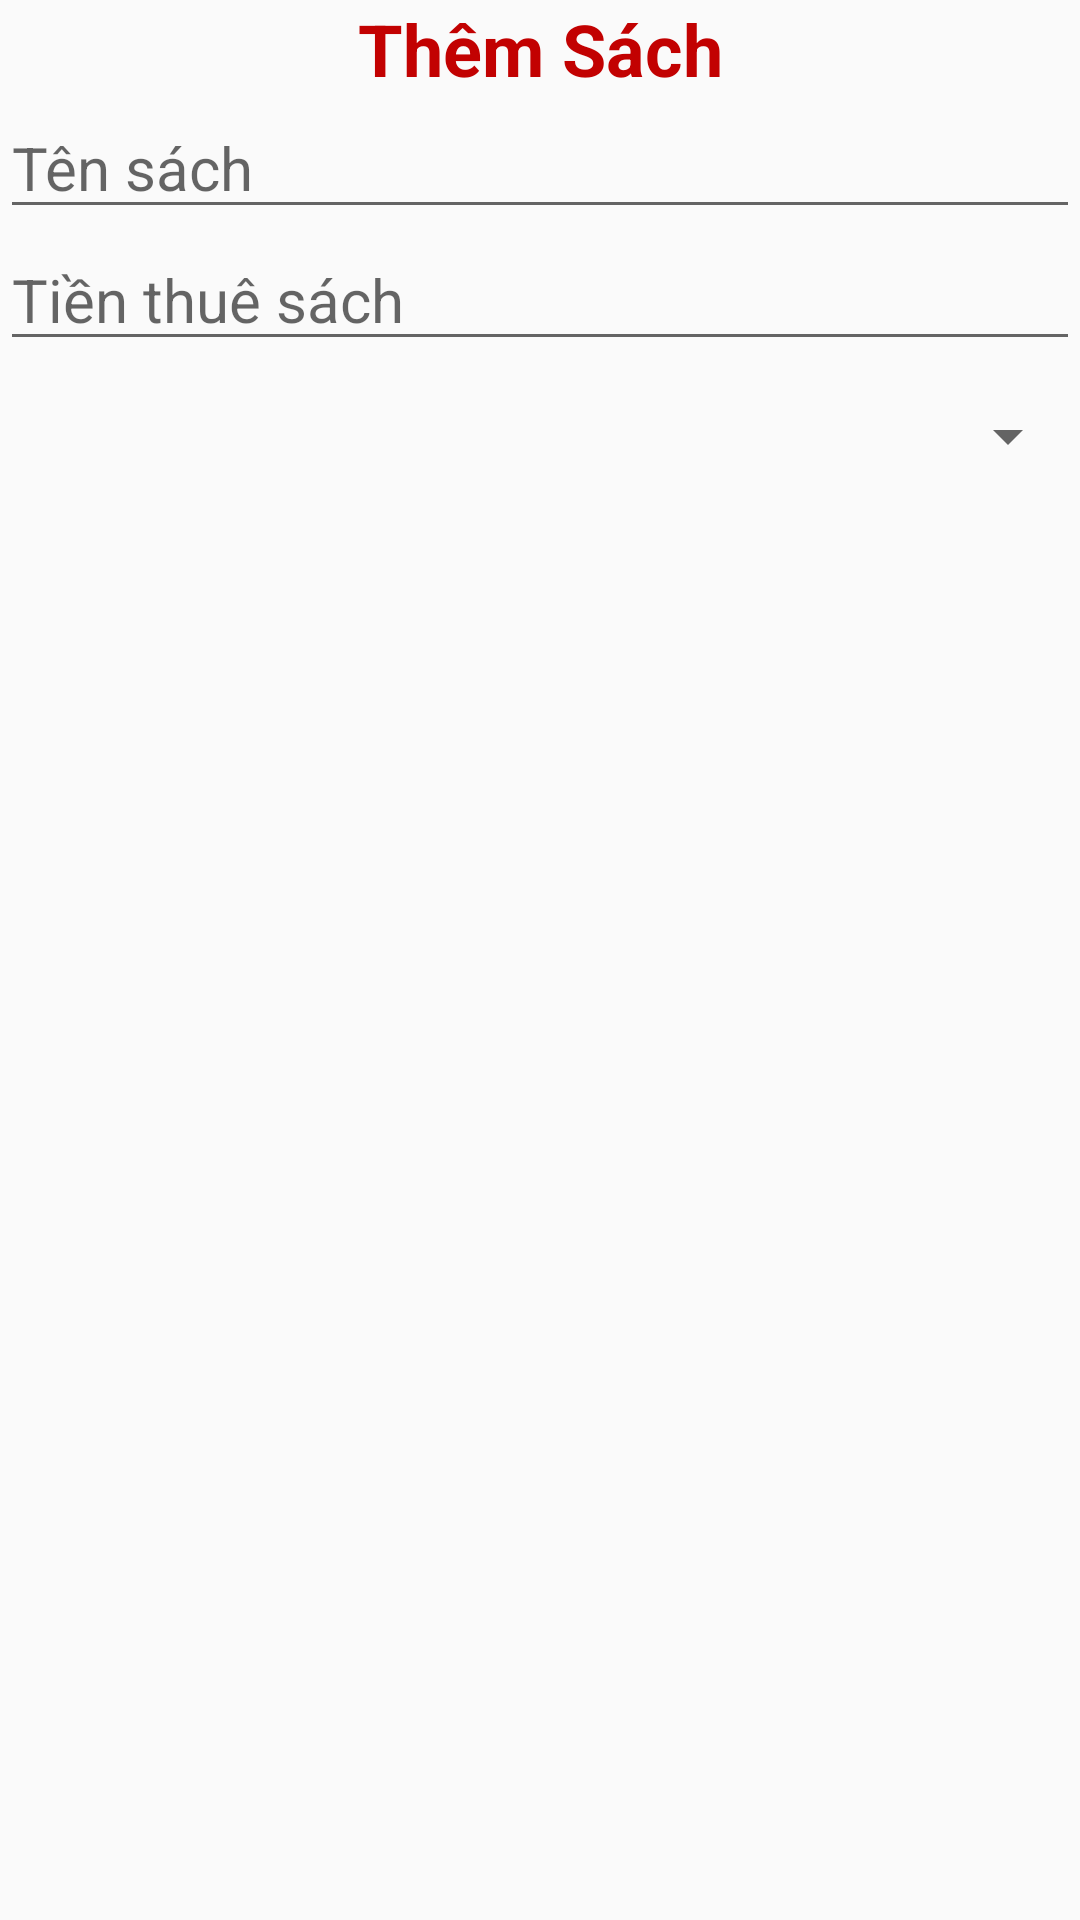

This screen was rendered from an Android layout file. Write that file and the resources it references.
<!-- AndroidManifest.xml: application theme Theme.ShopBanHang -->
<!-- res/layout/dialog_themsach.xml -->
<?xml version="1.0" encoding="utf-8"?>
<LinearLayout xmlns:android="http://schemas.android.com/apk/res/android"
    android:layout_width="match_parent"
    android:layout_height="match_parent"
    android:orientation="vertical"
    android:layout_margin="10dp"
    >

    <TextView
        android:layout_width="match_parent"
        android:layout_height="wrap_content"
        android:text="Thêm Sách"
        android:gravity="center"
        android:textStyle="bold"
        android:textSize="24dp"
        android:textColor="#C20101"/>
    <EditText
        android:id="@+id/edtTen"
        android:layout_width="match_parent"
        android:layout_height="wrap_content"
        android:textSize="20sp"
        android:hint="Tên sách"/>
    <EditText
        android:id="@+id/edtTien"
        android:layout_width="match_parent"
        android:layout_height="wrap_content"
        android:textSize="20sp"
        android:hint="Tiền thuê sách"/>
    <Spinner
        android:id="@+id/spnLoaiSach"
        android:layout_width="match_parent"
        android:layout_height="50dp"/>


</LinearLayout>
<!-- resources referenced by this layout -->
<resources>
  <style name="Theme.ShopBanHang" parent="Base.Theme.ShopBanHang" />
  <style name="Base.Theme.ShopBanHang" parent="Theme.AppCompat.DayNight.NoActionBar">
          
          
      </style>
</resources>
